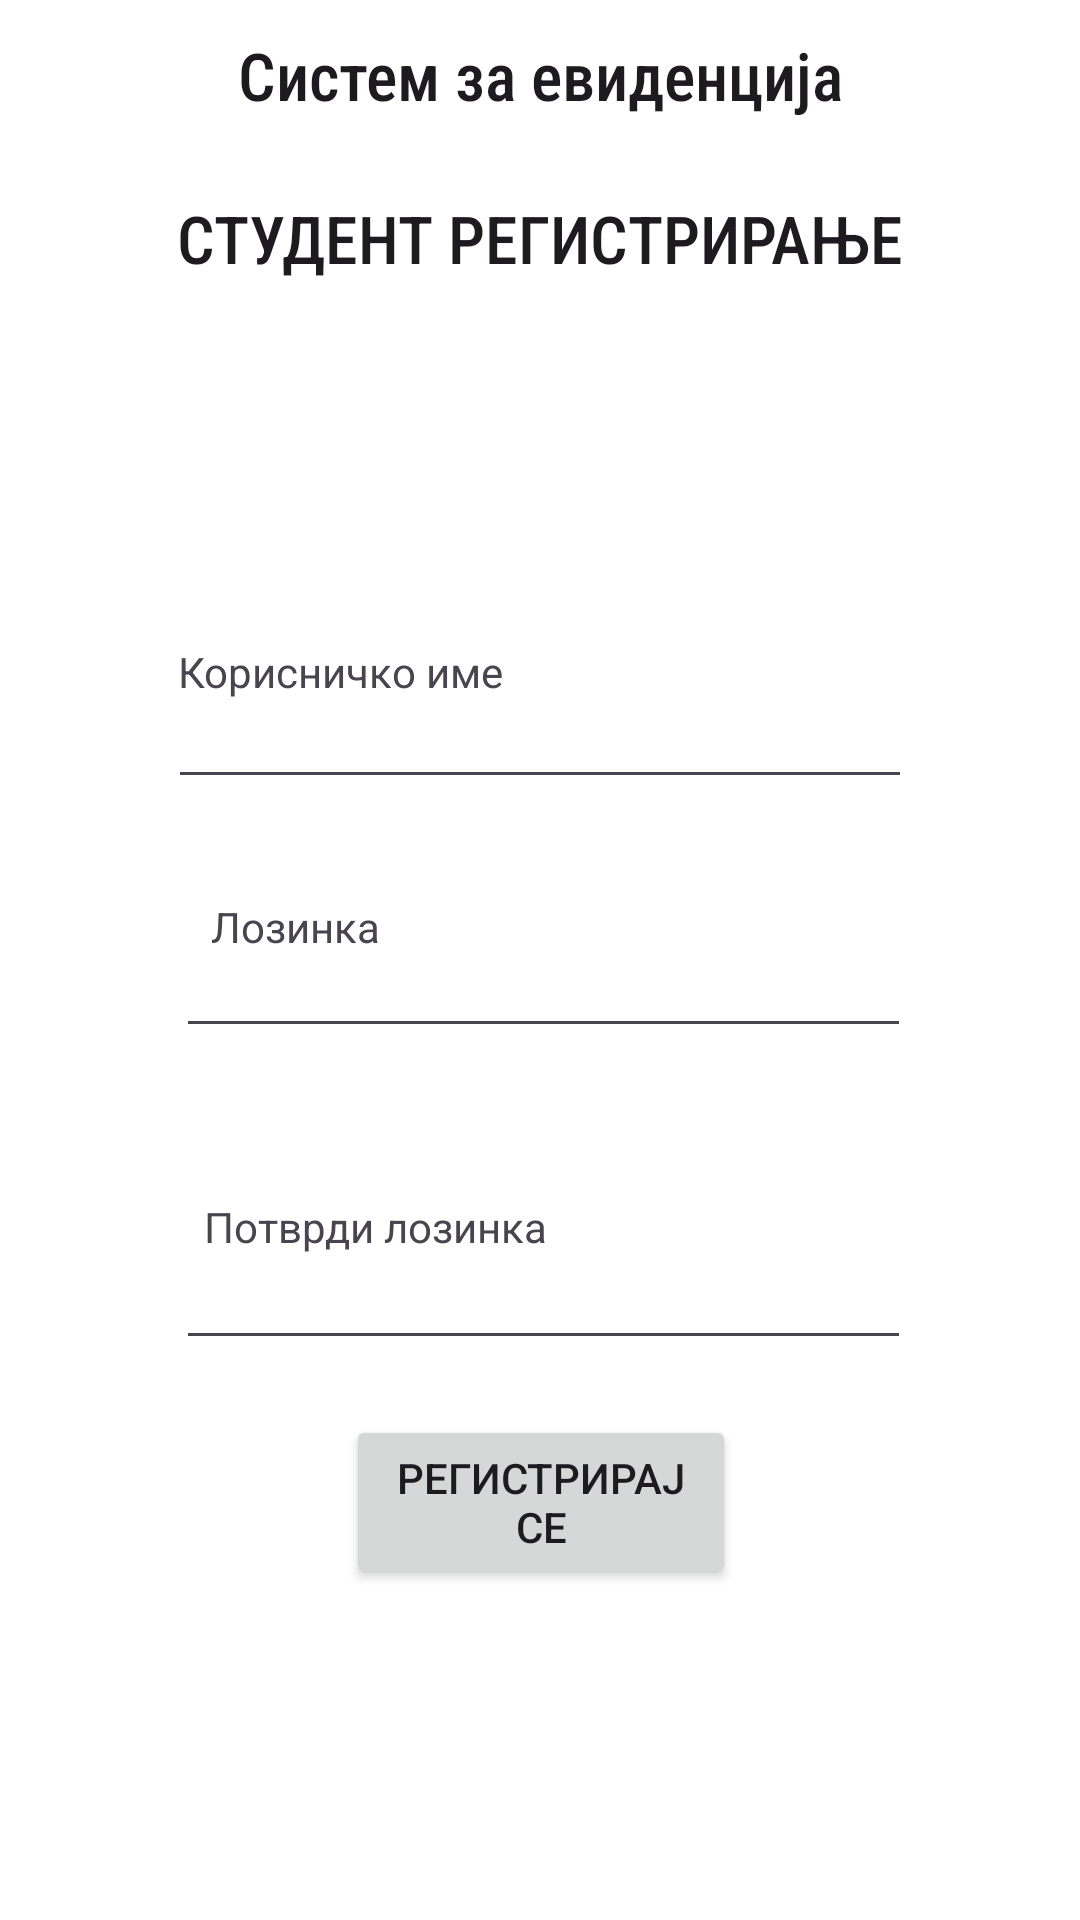

This screen was rendered from an Android layout file. Write that file and the resources it references.
<!-- AndroidManifest.xml: application theme Theme.ProektEvidencija -->
<!-- res/layout/activity_student_register.xml -->
<?xml version="1.0" encoding="utf-8"?>
<androidx.constraintlayout.widget.ConstraintLayout xmlns:android="http://schemas.android.com/apk/res/android"
    xmlns:app="http://schemas.android.com/apk/res-auto"
    xmlns:tools="http://schemas.android.com/tools"
    android:layout_width="match_parent"
    android:layout_height="match_parent"
    android:background="@color/white"
    tools:context=".StudentRegisterActivity">

    <view
        android:id="@+id/view"
        class="androidx.viewpager.widget.ViewPager"
        android:layout_width="293dp"
        android:layout_height="376dp"
        app:layout_constraintBottom_toBottomOf="parent"
        app:layout_constraintEnd_toEndOf="parent"
        app:layout_constraintHorizontal_bias="0.505"
        app:layout_constraintStart_toStartOf="parent"
        app:layout_constraintTop_toTopOf="parent"
        app:layout_constraintVertical_bias="0.629" />

    <TextView
        android:id="@+id/textView4"
        android:layout_width="wrap_content"
        android:layout_height="wrap_content"
        android:layout_marginTop="4dp"
        android:fontFamily="sans-serif-condensed-medium"
        android:text="СТУДЕНТ РЕГИСТРИРАЊЕ"
        android:textAppearance="@style/TextAppearance.AppCompat.Large"
        app:layout_constraintBottom_toTopOf="@+id/view"
        app:layout_constraintEnd_toEndOf="parent"
        app:layout_constraintHorizontal_bias="0.501"
        app:layout_constraintStart_toStartOf="parent"
        app:layout_constraintTop_toBottomOf="@+id/textView2"
        app:layout_constraintVertical_bias="0.225"
        />

    <EditText
        android:id="@+id/regpassword2"
        android:layout_width="245dp"
        android:layout_height="54dp"
        android:ems="10"
        android:inputType="textPassword"
        app:layout_constraintBottom_toBottomOf="parent"
        app:layout_constraintEnd_toEndOf="parent"
        app:layout_constraintHorizontal_bias="0.51"
        app:layout_constraintStart_toStartOf="parent"
        app:layout_constraintTop_toBottomOf="@+id/regpassword"
        app:layout_constraintVertical_bias="0.211" />

    <TextView
        android:id="@+id/textView"
        android:layout_width="wrap_content"
        android:layout_height="wrap_content"
        android:text="Потврди лозинка"
        app:layout_constraintBottom_toBottomOf="parent"
        app:layout_constraintEnd_toEndOf="parent"
        app:layout_constraintHorizontal_bias="0.277"
        app:layout_constraintStart_toStartOf="parent"
        app:layout_constraintTop_toTopOf="@+id/regpassword2"
        app:layout_constraintVertical_bias="0.0" />

    <Button
        android:id="@+id/button"
        android:layout_width="130dp"
        android:layout_height="58dp"
        android:text="Регистрирај се"
        app:layout_constraintBottom_toBottomOf="@+id/view"
        app:layout_constraintEnd_toEndOf="parent"
        app:layout_constraintHorizontal_bias="0.501"
        app:layout_constraintStart_toStartOf="parent"
        app:layout_constraintTop_toBottomOf="@+id/regpassword2"
        app:layout_constraintVertical_bias="0.603"
        android:onClick="ClRegister"/>

    <TextView
        android:id="@+id/textView2"
        android:layout_width="wrap_content"
        android:layout_height="wrap_content"
        android:fontFamily="sans-serif-condensed-medium"
        android:text="Систем за евиденција"
        android:textAppearance="@style/TextAppearance.AppCompat.Large"
        app:layout_constraintBottom_toTopOf="@+id/regusername"
        app:layout_constraintEnd_toEndOf="parent"
        app:layout_constraintStart_toStartOf="parent"
        app:layout_constraintTop_toTopOf="parent"
        app:layout_constraintVertical_bias="0.058" />

    <EditText
        android:id="@+id/regpassword"
        android:layout_width="245dp"
        android:layout_height="54dp"
        android:ems="10"
        android:inputType="textPassword"
        app:layout_constraintBottom_toBottomOf="parent"
        app:layout_constraintEnd_toEndOf="parent"
        app:layout_constraintHorizontal_bias="0.51"
        app:layout_constraintStart_toStartOf="parent"
        app:layout_constraintTop_toBottomOf="@+id/regusername"
        app:layout_constraintVertical_bias="0.091" />

    <EditText
        android:id="@+id/regusername"
        android:layout_width="248dp"
        android:layout_height="56dp"
        android:layout_marginBottom="32dp"
        android:ems="10"
        android:inputType="textEmailAddress"
        app:layout_constraintBottom_toBottomOf="parent"
        app:layout_constraintEnd_toEndOf="parent"
        app:layout_constraintStart_toStartOf="parent"
        app:layout_constraintTop_toTopOf="@+id/view"
        app:layout_constraintVertical_bias="0.115" />

    <TextView
        android:id="@+id/textView7"
        android:layout_width="wrap_content"
        android:layout_height="wrap_content"
        android:layout_marginTop="4dp"
        android:text="Корисничко име"
        app:layout_constraintBottom_toBottomOf="parent"
        app:layout_constraintEnd_toEndOf="parent"
        app:layout_constraintHorizontal_bias="0.236"
        app:layout_constraintStart_toStartOf="parent"
        app:layout_constraintTop_toTopOf="@+id/regusername"
        app:layout_constraintVertical_bias="0.0" />

    <TextView
        android:id="@+id/textView8"
        android:layout_width="wrap_content"
        android:layout_height="wrap_content"
        android:layout_marginTop="4dp"
        android:text="Лозинка"
        app:layout_constraintBottom_toBottomOf="parent"
        app:layout_constraintEnd_toEndOf="parent"
        app:layout_constraintHorizontal_bias="0.232"
        app:layout_constraintStart_toStartOf="parent"
        app:layout_constraintTop_toTopOf="@+id/regpassword"
        app:layout_constraintVertical_bias="0.0" />

    />

</androidx.constraintlayout.widget.ConstraintLayout>
<!-- resources referenced by this layout -->
<resources>
  <style name="Theme.ProektEvidencija" parent="Base.Theme.ProektEvidencija" />
  <style name="Base.Theme.ProektEvidencija" parent="Theme.Material3.DayNight.NoActionBar">
          
          
      </style>
  <!-- not gathered from this repository: default colours our renderer supplied (Android Studio template values) -->
  <color name="white">#FFFFFFFF</color>
</resources>
